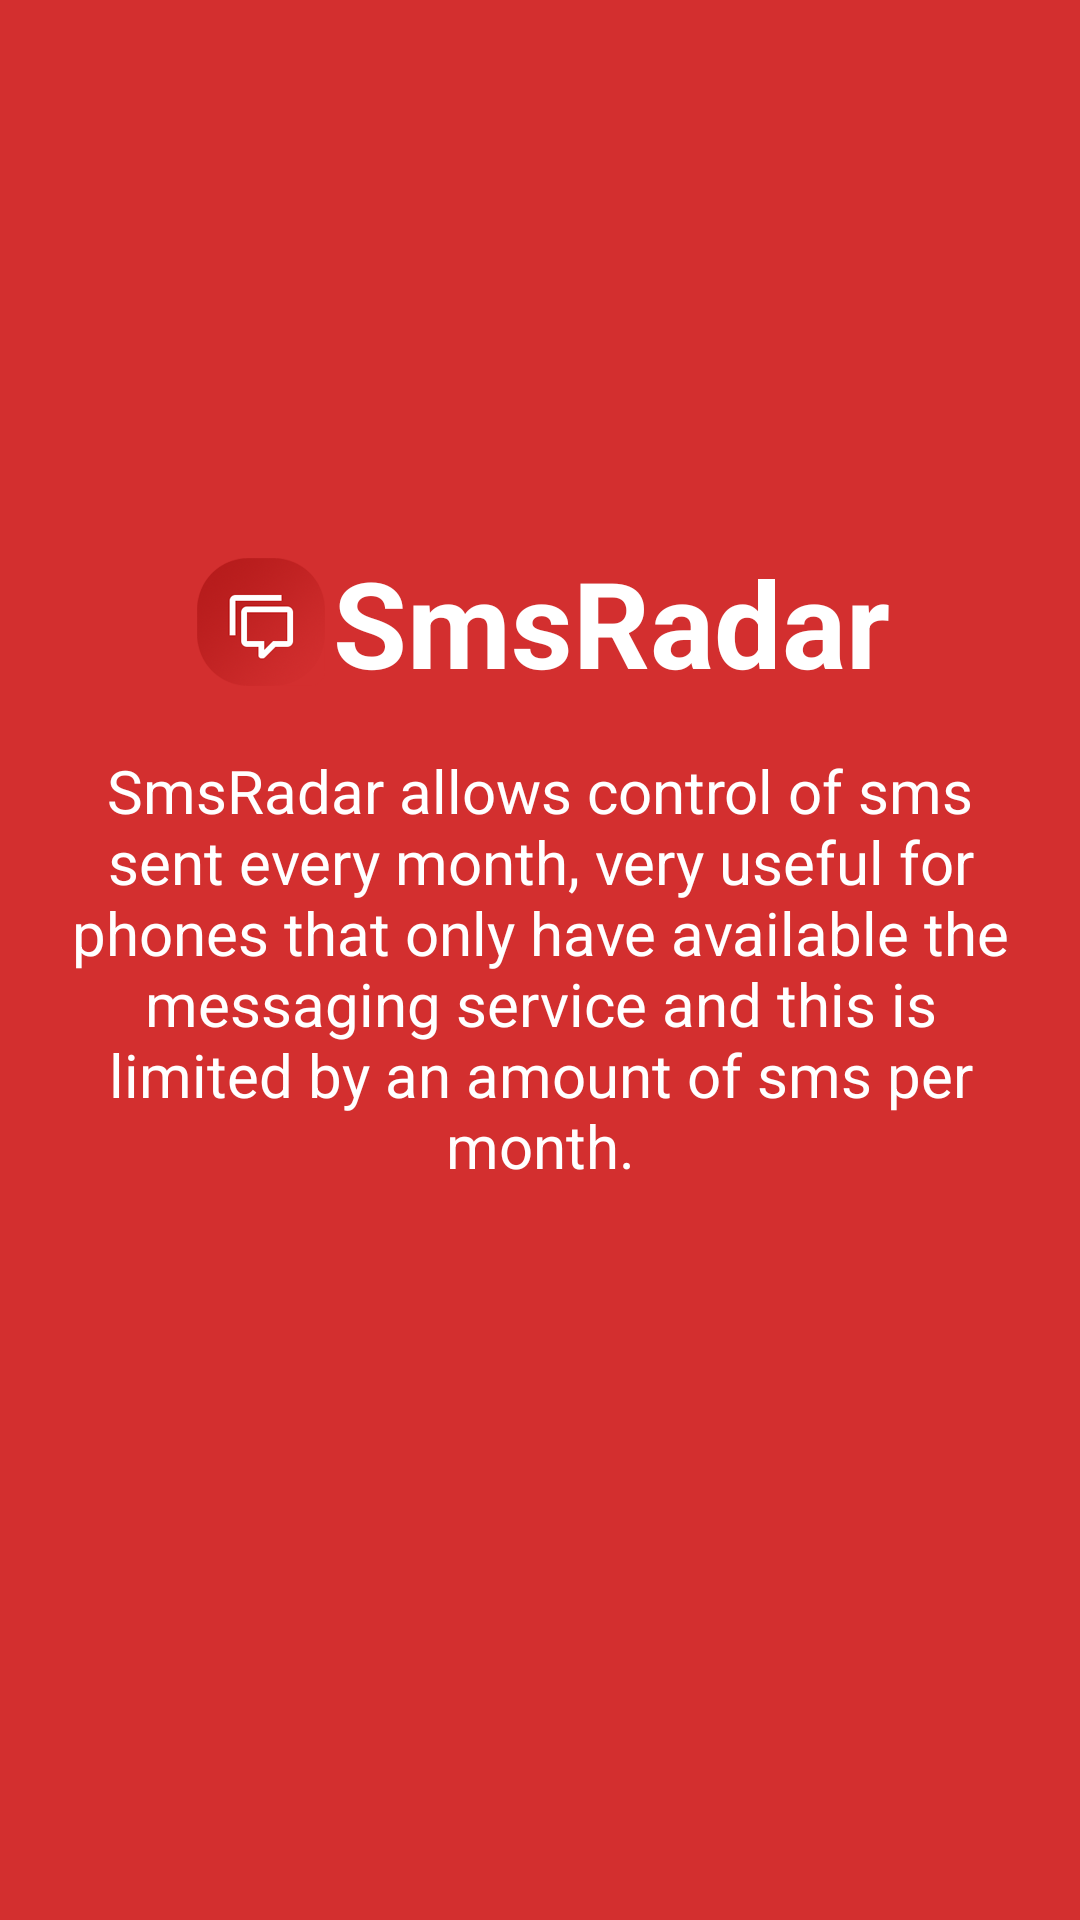

Here is an Android app screen rendered from its layout file. Give the layout XML and the strings, colors and styles it references.
<!-- AndroidManifest.xml: application theme AppTheme -->
<!-- res/layout/intro_1.xml -->
<?xml version="1.0" encoding="utf-8"?>
<LinearLayout xmlns:android="http://schemas.android.com/apk/res/android"
    xmlns:app="http://schemas.android.com/apk/res-auto"
    android:layout_width="match_parent"
    android:layout_height="match_parent"
    android:background="@color/primary"
    android:gravity="center"
    android:orientation="vertical"
    android:paddingBottom="80dp"
    android:paddingLeft="16dp"
    android:paddingRight="16dp"
    android:paddingTop="16dp">

    <TextView
        android:layout_width="wrap_content"
        android:layout_height="wrap_content"
        android:layout_marginBottom="8dp"
        android:drawableLeft="@mipmap/ic_launcher"
        android:drawableStart="@mipmap/ic_launcher"
        android:text="@string/app_name"
        android:textColor="@android:color/white"
        android:textSize="40sp"
        android:textStyle="bold"
        app:fontFamily="@font/roboto" />

    <TextView
        android:layout_width="match_parent"
        android:layout_height="wrap_content"
        android:layout_marginTop="8dp"
        android:gravity="center"
        android:text="@string/intro_description_1"
        android:textColor="@android:color/white"
        android:textSize="20sp"
        app:fontFamily="@font/open_sans" />

</LinearLayout>
<!-- resources referenced by this layout -->
<resources>
  <color name="primary">#D32F2F</color>
  <!-- mipmap ic_launcher: png bitmap (mipmap-hdpi, 7704 bytes) -->
  <string name="app_name">SmsRadar</string>
  <string name="intro_description_1">SmsRadar allows control of sms sent every month, very useful for phones that only have available the messaging service and this is limited by an amount of sms per month.</string>
  <style name="AppTheme" parent="@style/PreferenceFixTheme.Light.DarkActionBar">
          <item name="colorPrimary">@color/primary</item>
          <item name="colorPrimaryDark">@color/primary_dark</item>
          <item name="colorAccent">@color/accent</item>
          <item name="android:colorBackground">@color/background</item>
          <item name="android:windowBackground">@color/background</item>
      </style>
  <color name="primary_dark">#B71C1C</color>
  <color name="accent">#9E9E9E</color>
  <color name="background">#FAFAFA</color>
</resources>
